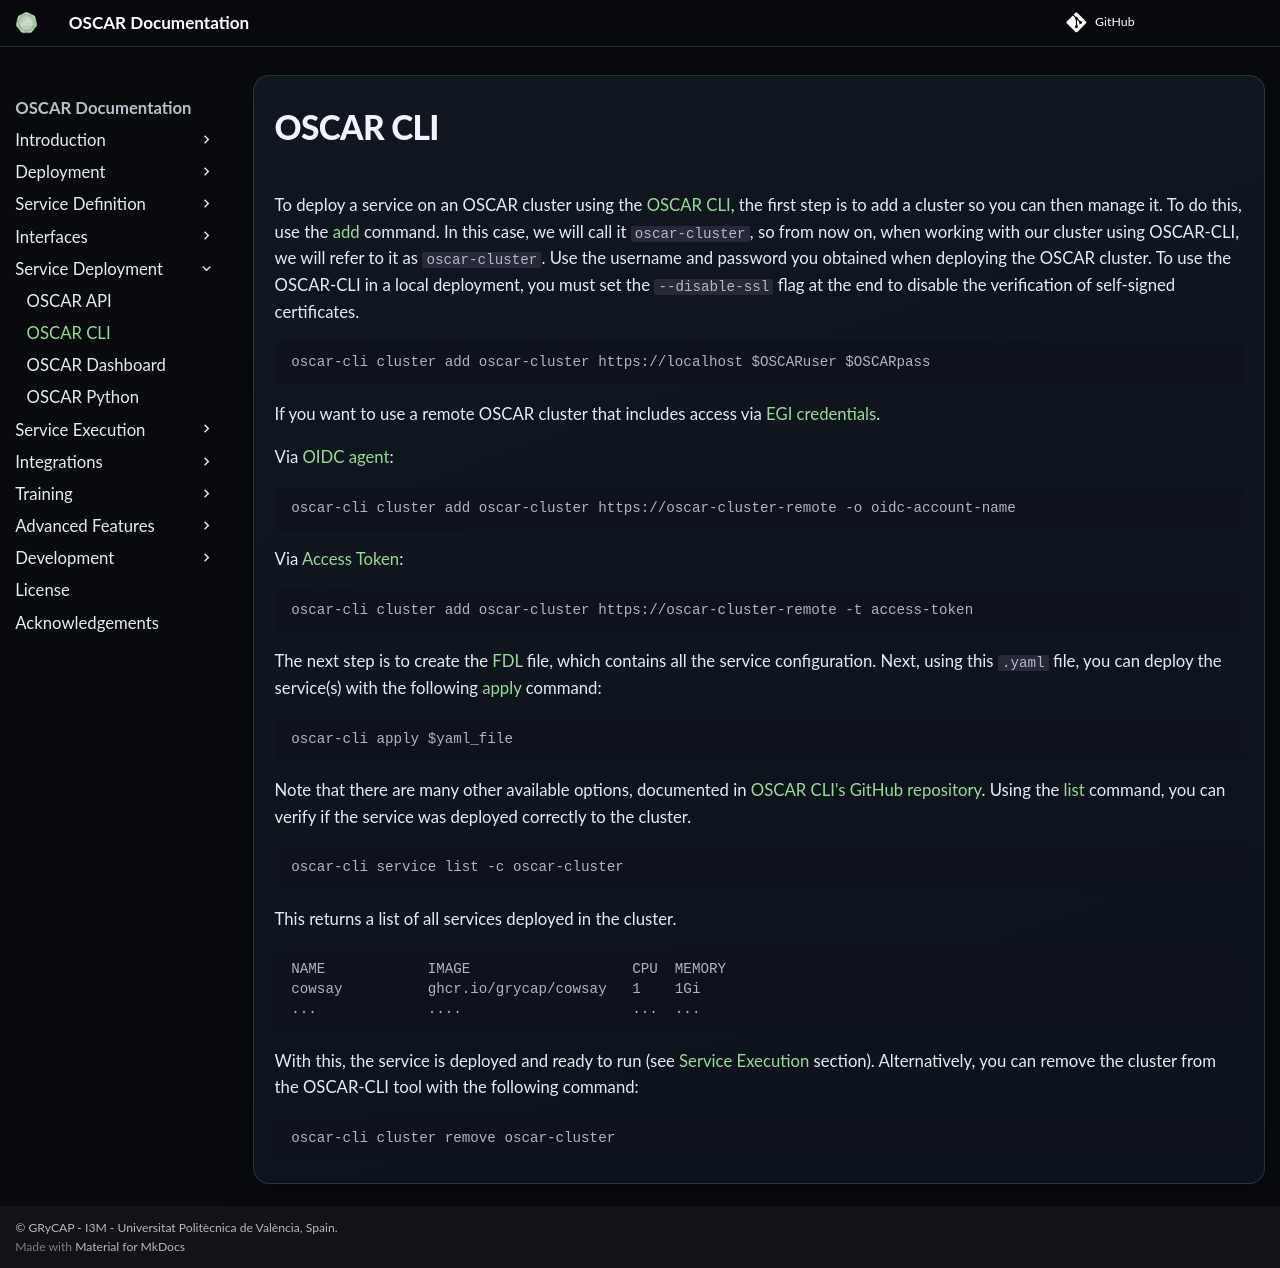

repository: grycap/oscar · page: v4.2.0/deployment-oscar-cli/index.html · generator: mkdocs

# OSCAR CLI

To deploy a service on an OSCAR cluster using the [OSCAR CLI](oscar-cli.md), the first step is to add a cluster so you can then manage it. To do this, use the [add](oscar-cli.md/#add) command. In this case, we will call it `oscar-cluster`, so from now on, when working with our cluster using OSCAR-CLI, we will refer to it as `oscar-cluster`. Use the username and password you obtained when deploying the OSCAR cluster. To use the OSCAR-CLI in a local deployment, you must set the `--disable-ssl` flag at the end to disable the verification of self-signed certificates.

``` bash
oscar-cli cluster add oscar-cluster https://localhost $OSCARuser $OSCARpass
```

If you want to use a remote OSCAR cluster that includes access via [EGI credentials](integration-egi.md).

Via [OIDC agent](integration-egi.md/#integration-with-oscar-cli-via-oidc-agent):

```bash
oscar-cli cluster add oscar-cluster https://oscar-cluster-remote -o oidc-account-name
```

Via [Access Token](integration-egi.md/#obtaining-an-access-token):

```bash
oscar-cli cluster add oscar-cluster https://oscar-cluster-remote -t access-token
```

The next step is to create the [FDL](fdl.md) file, which contains all the service configuration. Next, using this `.yaml` file, you can deploy the service(s) with the following [apply](oscar-cli.md/#apply) command:

``` bash
oscar-cli apply $yaml_file
```

Note that there are many other available options, documented in [OSCAR CLI's GitHub repository](https://github.com/grycap/oscar-cli).
Using the [list](oscar-cli.md/#list) command, you can verify if the service was deployed correctly to the cluster.

``` bash
oscar-cli service list -c oscar-cluster
```

This returns a list of all services deployed in the cluster.

```
NAME			IMAGE					CPU	 MEMORY
cowsay			ghcr.io/grycap/cowsay	1	 1Gi
...             ....                    ...  ...
```
With this, the service is deployed and ready to run (see [Service Execution](invoking.md) section). Alternatively, you can remove the cluster from the OSCAR-CLI tool with the following command:

``` bash
oscar-cli cluster remove oscar-cluster
```
